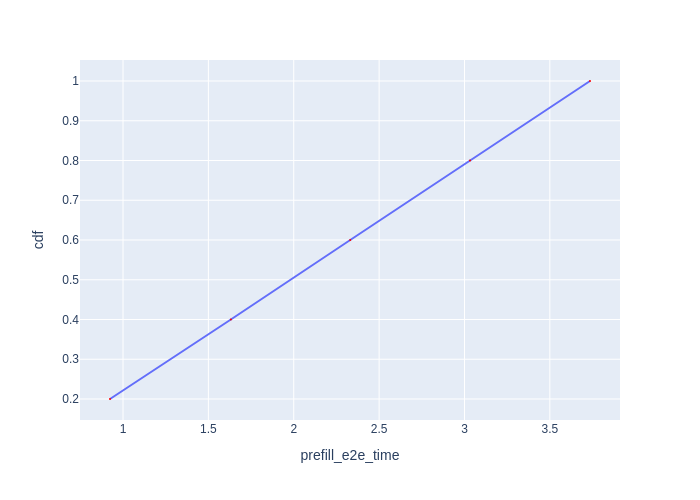

The data file committed next to this chart (first rows):
Request Id, prefill_e2e_time, cdf
0_0, 0.9238, 0.2
0_1, 1.632, 0.4
0_2, 2.331, 0.6
0_3, 3.032, 0.8
0_4, 3.735, 1.0
